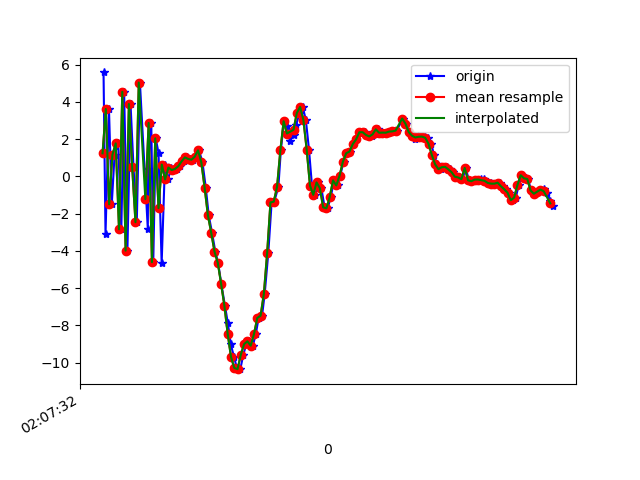

The data file committed next to this chart (first rows):
1617847652526, 543296078580476, 5.5864515, 0.664243, -3.7833266
1617847652538, 543296097811246, -3.102, -0.3886, 2.914
1617847652559, 543296117042016, 3.624, 0.8309, -5.977
1617847652576, 543296136272786, -1.495, -0.3775, 5.66
1617847652593, 543296155503556, 1.164, 0.2677, -8.854
1617847652615, 543296174734326, 1.775, 0.5266, 7.43
1617847652634, 543296193965096, -2.84, -0.2401, -8.703
1617847652651, 543296213195866, 4.547, 1.009, 4.352
1617847652671, 543296232426636, -3.985, -1, -0.5816
1617847652690, 543296251657406, 3.89, 0.5512, -5.495
1617847652708, 543296270888176, 0.4944, -0.1877, 7.188
1617847652728, 543296290118946, -2.459, -0.5738, -7.887
1617847652747, 543296309349716, 5.044, 1.184, 2.196
1617847652795, 543296328580486, -2.829, -0.5698, 2.989
1617847652797, 543296347811256, 0.3918, 0.1103, -8.559
1617847652816, 543296367042026, 2.873, 0.8067, 6.25
1617847652828, 543296386272796, -4.605, -1.011, -1.48
1617847652843, 543296405503566, 2.047, 0.2843, -6.243
1617847652860, 543296424734336, 1.264, 0.2775, 7.662
1617847652879, 543296443965106, -4.671, -0.8989, -4.23
1617847652899, 543296463195876, 0.6372, -0.5232, 2.774
1617847652918, 543296482426646, -0.1591, -0.2819, -1.487
1617847652937, 543296501657416, 0.4771, -0.1735, 0.2622
1617847652957, 543296520888186, 0.345, -0.06795, -0.01273
1617847652975, 543296540118956, 0.4031, 0.1569, 0.02506
1617847652992, 543296559349726, 0.5481, 0.1524, -0.06514
1617847653013, 543296578580496, 0.8063, -0.2306, -0.175
1617847653034, 543296597811266, 1.024, -0.9733, 0.08114
1617847653051, 543296617042036, 0.9394, -1.563, 0.2624
1617847653070, 543296636272806, 0.8983, -1.762, 0.2021
1617847653087, 543296655503576, 1.061, -1.684, -0.1072
1617847653106, 543296674734346, 1.402, -1.637, 0.05754
1617847653127, 543296693965116, 0.7564, -2.151, 0.7973
1617847653147, 543296713195886, -0.5976, -3.627, 1.595
1617847653165, 543296732426656, -2.087, -4.598, 2.13
1617847653185, 543296751657426, -3.021, -2.585, 2.198
1617847653205, 543296770888196, -4.034, 0.392, 2.755
1617847653222, 543296790118966, -4.637, 1.91, 3.477
1617847653241, 543296809349736, -5.755, 2.035, 5.438
1617847653263, 543296828580506, -6.936, 3.719, 7.729
1617847653281, 543296847811276, -7.871, 6.409, 8.073
1617847653299, 543296867042046, -9.012, 8.562, 8.81
1617847653318, 543296886272816, -9.683, 6.948, 9.033
1617847653336, 543296905503586, -10.28, 4.774, 7.803
1617847653357, 543296924734356, -10.35, 3.735, 6.156
1617847653375, 543296943965126, -9.571, 2.923, 5.596
1617847653394, 543296963195896, -9.003, 1.908, 3.998
1617847653411, 543296982426666, -8.858, 1.653, 1.083
1617847653433, 543297001657436, -9.091, -1.687, -1.93
1617847653451, 543297020888206, -8.462, -4.972, -2.355
1617847653468, 543297040118976, -7.601, -2.799, -5.846
1617847653489, 543297059349746, -7.48, 1.486, -9.91
1617847653505, 543297078580516, -6.296, 3.235, -14.1
1617847653527, 543297097811286, -4.092, 1.967, -14.86
1617847653547, 543297117042056, -1.395, 1.523, -12.51
1617847653563, 543297136272826, -1.355, 3.834, -11.38
1617847653588, 543297155503596, -0.5637, 5.955, -11.05
1617847653603, 543297174734366, 1.395, 6.347, -10.52
1617847653622, 543297193965136, 2.966, 5.14, -10.1
1617847653640, 543297213195906, 2.711, 3.767, -8.933
1617847653658, 543297232426676, 1.901, 3.24, -7.907
... 83 more rows
